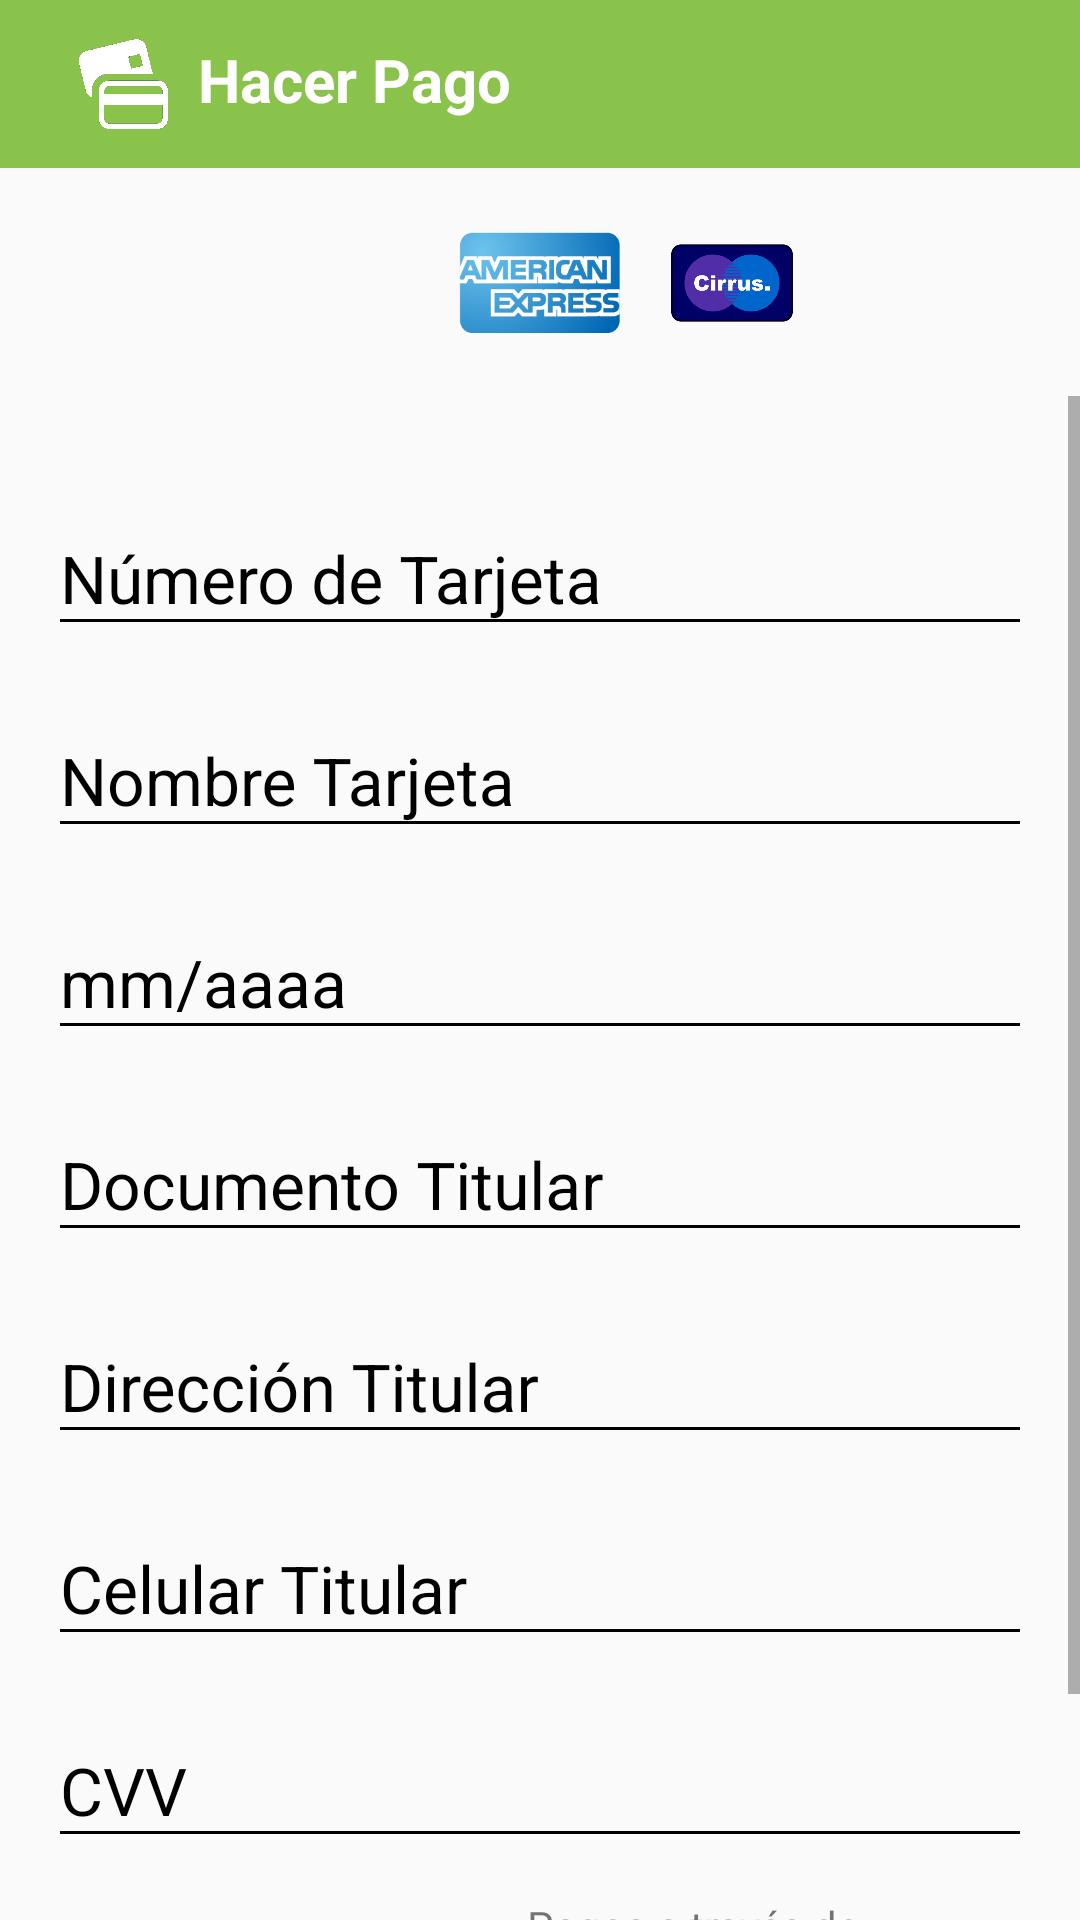

The Android layout XML behind this screen, and the referenced resources:
<!-- AndroidManifest.xml: application theme AppTheme -->
<!-- res/layout/activity_payment.xml -->
<?xml version="1.0" encoding="utf-8"?>
<android.support.design.widget.CoordinatorLayout xmlns:android="http://schemas.android.com/apk/res/android"
    xmlns:app="http://schemas.android.com/apk/res-auto"
    xmlns:tools="http://schemas.android.com/tools"
    android:layout_width="match_parent"
    android:layout_height="match_parent"
    tools:context="com.cosw.quicklyshop.view.fragment.SearchFragment">


    <LinearLayout
        android:layout_width="match_parent"
        android:layout_height="wrap_content"
        android:orientation="vertical">

        <RelativeLayout
            android:layout_width="match_parent"
            android:layout_height="57dp">

            <android.support.v7.widget.Toolbar
                android:id="@+id/toolbar"
                android:layout_width="match_parent"
                android:layout_height="?attr/actionBarSize"
                android:background="?attr/colorPrimary"
                app:popupTheme="@style/AppTheme.PopupOverlay">

                <ImageView
                    android:id="@+id/imageView"
                    android:layout_width="50dp"
                    android:layout_height="30dp"
                    android:layout_alignParentTop="true"
                    android:layout_marginLeft="0dp"
                    android:layout_marginTop="0dp"
                    android:adjustViewBounds="false"
                    android:src="@drawable/payment_icon" />

                <TextView
                    android:id="@+id/textView2"
                    android:layout_width="275dp"
                    android:layout_height="30dp"
                    android:layout_alignParentTop="true"
                    android:layout_alignParentEnd="true"
                    android:layout_alignParentRight="true"
                    android:layout_alignParentBottom="true"
                    android:layout_marginStart="14dp"
                    android:layout_marginLeft="14dp"
                    android:layout_marginTop="10dp"
                    android:layout_marginEnd="2dp"
                    android:layout_marginRight="2dp"
                    android:layout_marginBottom="12dp"
                    android:layout_toEndOf="@+id/imageView"
                    android:layout_toRightOf="@+id/imageView"
                    android:text="Hacer Pago"
                    android:textAllCaps="false"
                    android:textColor="@color/editTextColorWhite"
                    android:textSize="20dp"
                    android:textStyle="bold"
                    app:fontFamily="sans-serif"
                    tools:text="Hacer Pago" />

            </android.support.v7.widget.Toolbar>

        </RelativeLayout>

        <RelativeLayout
            android:layout_width="match_parent"
            android:layout_height="match_parent">

            <TableRow
                android:layout_width="match_parent"
                android:layout_height="75dp"
                android:gravity="center_vertical|center_horizontal"
                android:orientation="vertical">

                <ImageView
                    android:id="@+id/imageView2"
                    android:layout_width="64dp"
                    android:layout_height="54dp"
                    android:src="@drawable/payment_method_2" />

                <ImageView
                    android:id="@+id/imageView3"
                    android:layout_width="64dp"
                    android:layout_height="54dp"
                    android:src="@drawable/payment_method_1" />

                <ImageView
                    android:id="@+id/imageView4"
                    android:layout_width="64dp"
                    android:layout_height="54dp"
                    android:src="@drawable/payment_method_4" />

                <ImageView
                    android:id="@+id/imageView5"
                    android:layout_width="64dp"
                    android:layout_height="54dp"
                    android:src="@drawable/payment_method_3" />

                <ImageView
                    android:id="@+id/imageView6"
                    android:layout_width="64dp"
                    android:layout_height="54dp"
                    android:src="@drawable/payment_method_5" />
            </TableRow>

        </RelativeLayout>

        <ScrollView
            android:layout_width="match_parent"
            android:layout_height="wrap_content"
            android:fillViewport="true">

            <LinearLayout
                android:layout_width="match_parent"
                android:layout_height="match_parent"
                android:orientation="vertical"
                android:padding="@dimen/activity_vertical_margin">

                <android.support.design.widget.TextInputLayout
                    android:layout_width="match_parent"
                    android:layout_height="wrap_content"
                    android:layout_marginTop="@dimen/edittext_margin_createaccount"
                    android:theme="@style/EditTextBlack">

                    <android.support.design.widget.TextInputEditText
                        android:id="@+id/card_number"
                        android:layout_width="match_parent"
                        android:layout_height="wrap_content"
                        android:hint="@string/card_number" />

                </android.support.design.widget.TextInputLayout>

                <android.support.design.widget.TextInputLayout
                    android:layout_width="match_parent"
                    android:layout_height="wrap_content"
                    android:layout_marginTop="@dimen/edittext_margin_createaccount"
                    android:theme="@style/EditTextBlack">

                    <android.support.design.widget.TextInputEditText
                        android:id="@+id/card_name"
                        android:layout_width="match_parent"
                        android:layout_height="wrap_content"
                        android:hint="@string/card_name" />

                </android.support.design.widget.TextInputLayout>

                <android.support.design.widget.TextInputLayout
                    android:layout_width="match_parent"
                    android:layout_height="wrap_content"
                    android:layout_marginTop="@dimen/edittext_margin_createaccount"
                    android:theme="@style/EditTextBlack">

                    <android.support.design.widget.TextInputEditText
                        android:id="@+id/card_date"
                        android:layout_width="match_parent"
                        android:layout_height="wrap_content"
                        android:hint="@string/card_date" />

                </android.support.design.widget.TextInputLayout>

                <android.support.design.widget.TextInputLayout
                    android:layout_width="match_parent"
                    android:layout_height="wrap_content"
                    android:layout_marginTop="@dimen/edittext_margin_createaccount"
                    android:theme="@style/EditTextBlack">

                    <android.support.design.widget.TextInputEditText
                        android:id="@+id/card_owner"
                        android:layout_width="match_parent"
                        android:layout_height="wrap_content"
                        android:hint="@string/card_owner" />

                </android.support.design.widget.TextInputLayout>

                <android.support.design.widget.TextInputLayout
                    android:layout_width="match_parent"
                    android:layout_height="wrap_content"
                    android:layout_marginTop="@dimen/edittext_margin_createaccount"
                    android:theme="@style/EditTextBlack">

                    <android.support.design.widget.TextInputEditText
                        android:id="@+id/owner_address"
                        android:layout_width="match_parent"
                        android:layout_height="wrap_content"
                        android:hint="@string/owner_address" />

                </android.support.design.widget.TextInputLayout>

                <android.support.design.widget.TextInputLayout
                    android:layout_width="match_parent"
                    android:layout_height="wrap_content"
                    android:layout_marginTop="@dimen/edittext_margin_createaccount"
                    android:theme="@style/EditTextBlack">

                    <android.support.design.widget.TextInputEditText
                        android:id="@+id/owner_phone"
                        android:layout_width="match_parent"
                        android:layout_height="wrap_content"
                        android:hint="@string/owner_phone" />

                </android.support.design.widget.TextInputLayout>

                <android.support.design.widget.TextInputLayout
                    android:layout_width="match_parent"
                    android:layout_height="wrap_content"
                    android:layout_marginTop="@dimen/edittext_margin_createaccount"
                    android:theme="@style/EditTextBlack">

                    <android.support.design.widget.TextInputEditText
                        android:id="@+id/cvv"
                        android:layout_width="match_parent"
                        android:layout_height="wrap_content"
                        android:hint="@string/owner_cvv" />

                </android.support.design.widget.TextInputLayout>

                

                <TableRow
                    android:layout_width="match_parent"
                    android:layout_height="45dp"
                    android:gravity="right|center_vertical">

                    <TextView
                        android:id="@+id/textView3"
                        android:layout_width="wrap_content"
                        android:layout_height="wrap_content"
                        android:text="Pagos a través de " />

                    <ImageView
                        android:id="@+id/imageView7"
                        android:layout_width="54dp"
                        android:layout_height="match_parent"
                        android:src="@drawable/logo_payu" />

                </TableRow>

                <Button
                    android:id="@+id/payBtn"
                    android:layout_width="match_parent"
                    android:layout_height="wrap_content"
                    android:text="@string/do_payment"
                    android:theme="@style/RaisedButtonDark"
                    android:onClick="payAndGoToHome"
                    />


            </LinearLayout>

        </ScrollView>

    </LinearLayout>

</android.support.design.widget.CoordinatorLayout>
<!-- resources referenced by this layout -->
<resources>
  <string-array name="number_payments_taxes">
          <item>1</item>
          <item>2</item>
          <item>3</item>
          <item>4</item>
          <item>5</item>
          <item>6</item>
      </string-array>
  <color name="editTextColorWhite">#FFFFFF</color>
  <dimen name="activity_vertical_margin">16dp</dimen>
  <dimen name="edittext_margin_createaccount">10dp</dimen>
  <!-- drawable payment_icon: png bitmap (drawable, 10106 bytes) -->
  <!-- drawable payment_method_3: png bitmap (drawable, 12394 bytes) -->
  <!-- drawable payment_method_4: png bitmap (drawable, 18052 bytes) -->
  <string name="card_date">mm/aaaa</string>
  <string name="card_name">Nombre Tarjeta</string>
  <string name="card_number">Número de Tarjeta</string>
  <string name="card_owner">Documento Titular</string>
  <string name="do_payment" tools:ignore="MissingTranslation">Confirmar y enviar pedido</string>
  <string name="owner_address">Dirección Titular</string>
  <string name="owner_cvv">CVV</string>
  <string name="owner_phone">Celular Titular</string>
  <string name="taxes_payment_number">Numero de Cuotas</string>
  <style name="AppTheme.PopupOverlay" parent="ThemeOverlay.AppCompat.Light" />
  <style name="EditTextBlack" parent="TextAppearance.AppCompat">
          <item name="android:textColorHint">@color/editTextColorBlack</item>
          <item name="android:textSize">@dimen/edittext_textsize_login</item>
          <item name="android:textColorPrimary">@color/editTextColorBlack</item>
          <item name="colorAccent">@color/editTextColorBlack</item>
          <item name="colorControlNormal">@color/editTextColorBlack</item>
          <item name="colorControlActivated">@color/editTextColorBlack</item>
      </style>
  <style name="RaisedButtonDark" parent="Theme.AppCompat.Light">
          <item name="colorButtonNormal">@color/colorPrimaryDark</item>
          <item name="colorControlHighlight">@color/colorPrimary</item>
          <item name="android:textColor">@android:color/white</item>
      </style>
  <style name="AppTheme" parent="Theme.AppCompat.Light.NoActionBar">
          
          <item name="colorPrimary">@color/colorPrimary</item>
          <item name="colorPrimaryDark">@color/colorPrimaryDark</item>
          <item name="colorAccent">@color/colorAccent</item>
      </style>
  <color name="editTextColorBlack">#000000</color>
  <dimen name="edittext_textsize_login">22sp</dimen>
  <color name="colorPrimaryDark">#415c23</color>
  <color name="colorPrimary">#89c34b</color>
  <color name="colorAccent">#c6ff89</color>
</resources>
